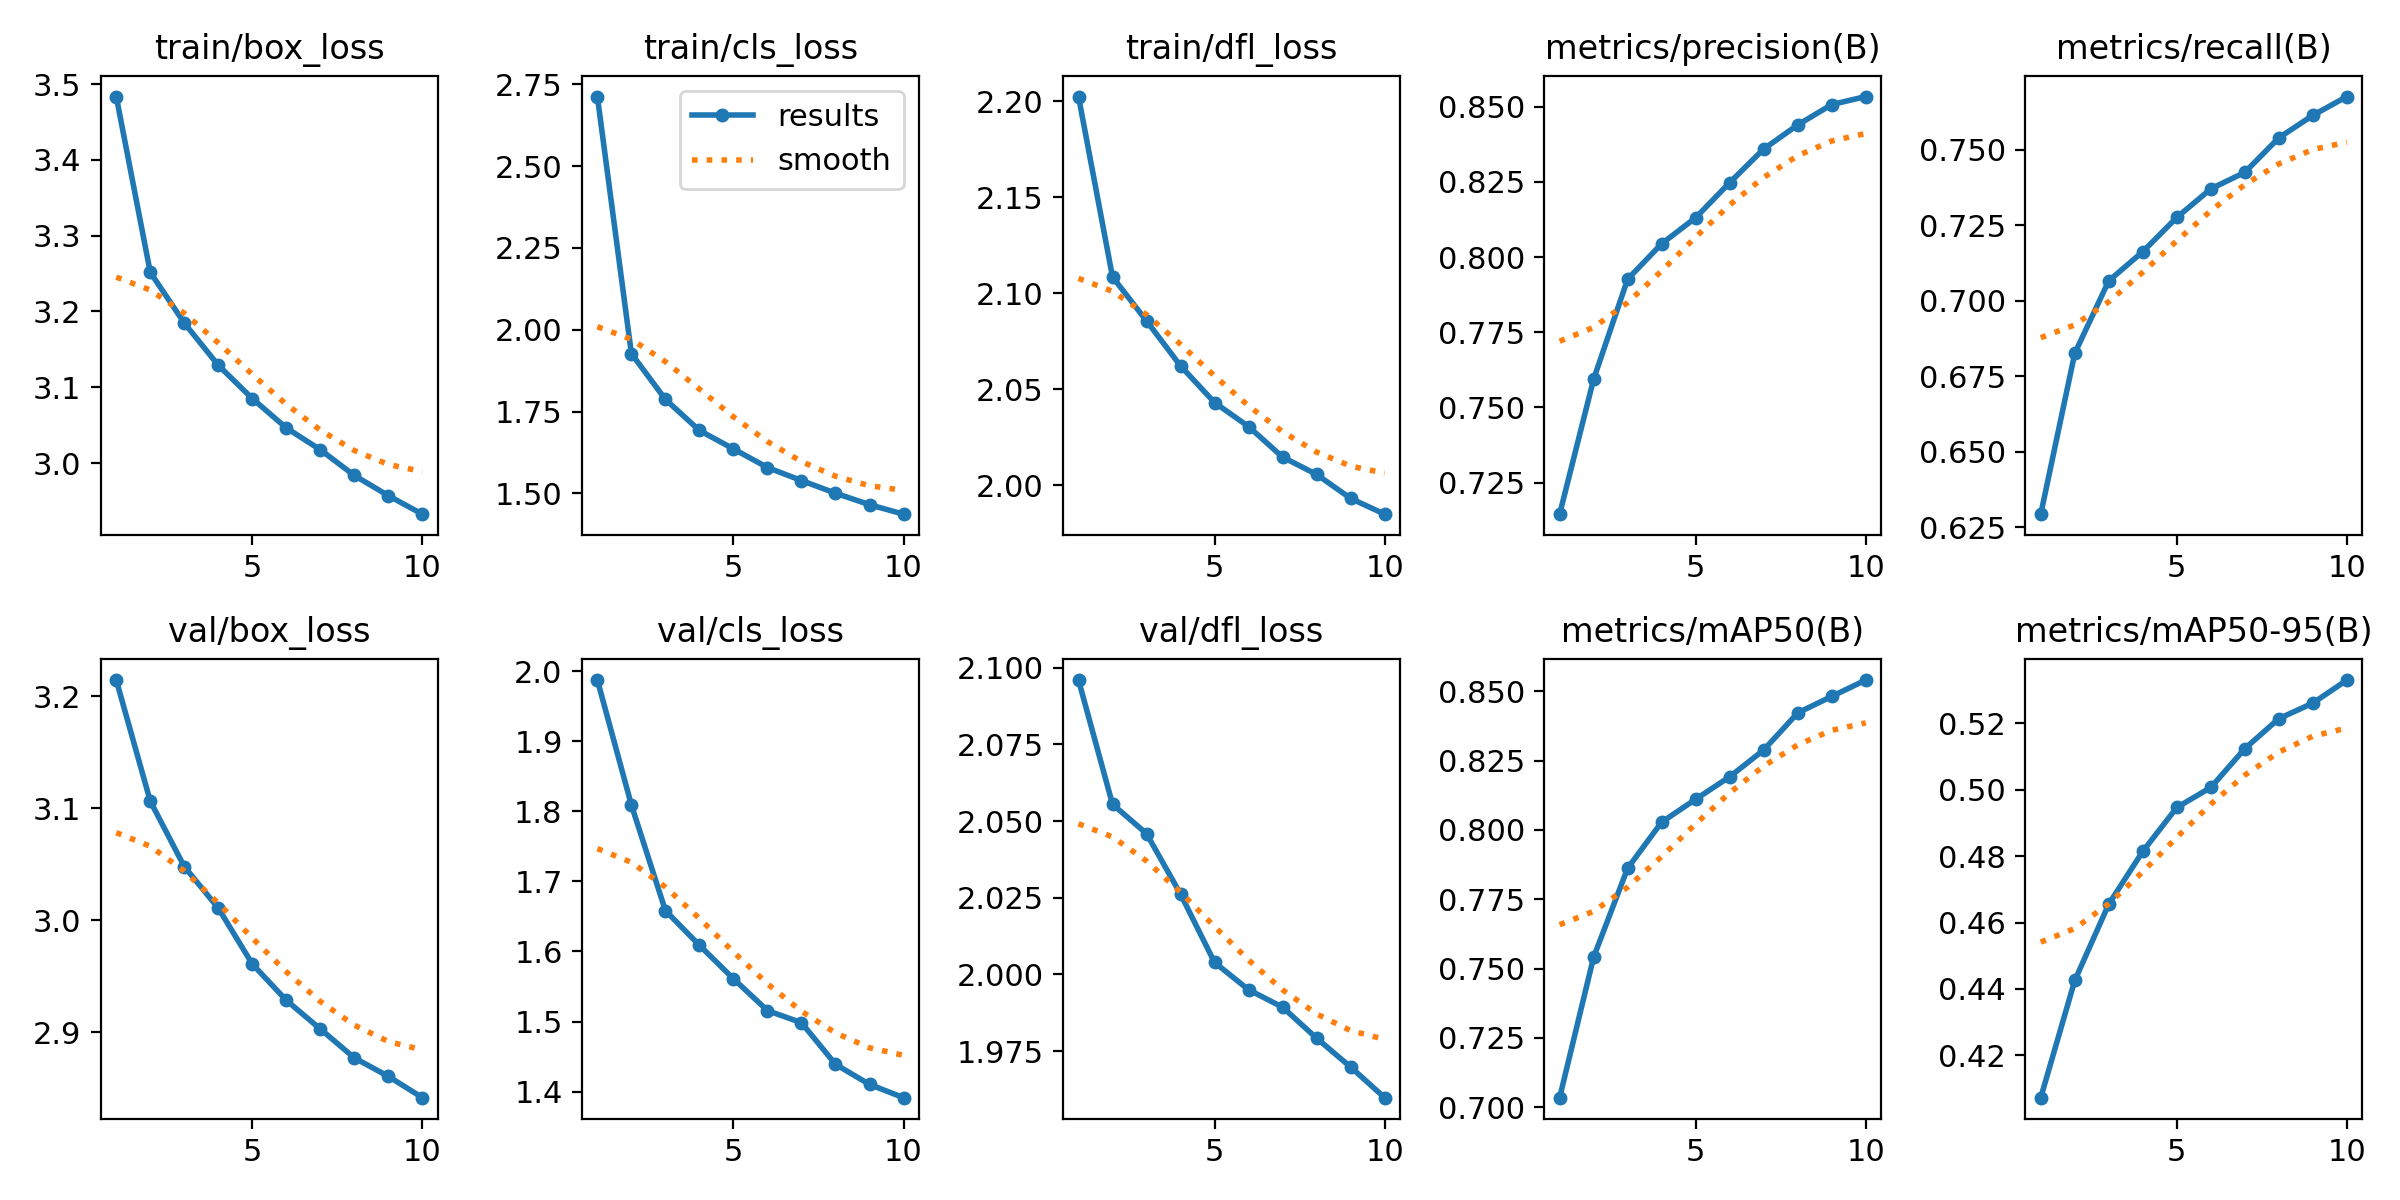

Data behind this chart, as committed beside it:
epoch, train/box_loss, train/cls_loss, train/dfl_loss, metrics/precision(B), metrics/recall(B), metrics/mAP50(B), metrics/mAP50-95(B), val/box_loss, val/cls_loss, val/dfl_loss, lr/pg0, lr/pg1, lr/pg2
1, 3.484, 2.712, 2.202, 0.7145, 0.6293, 0.7035, 0.4072, 3.214, 1.987, 2.096, 0.000666, 0.000666, 0.000666
2, 3.252, 1.927, 2.108, 0.7594, 0.6826, 0.7541, 0.4425, 3.106, 1.809, 2.055, 0.001201, 0.001201, 0.001201
3, 3.185, 1.787, 2.086, 0.7926, 0.7066, 0.7862, 0.4656, 3.048, 1.658, 2.046, 0.001604, 0.001604, 0.001604
4, 3.129, 1.692, 2.062, 0.8044, 0.7163, 0.8028, 0.4815, 3.011, 1.609, 2.026, 0.001406, 0.001406, 0.001406
5, 3.085, 1.636, 2.043, 0.8131, 0.7276, 0.8111, 0.4947, 2.961, 1.561, 2.004, 0.001208, 0.001208, 0.001208
6, 3.046, 1.579, 2.031, 0.8247, 0.7371, 0.8192, 0.5007, 2.929, 1.516, 1.995, 0.00101, 0.00101, 0.00101
7, 3.018, 1.54, 2.015, 0.8359, 0.7426, 0.8288, 0.5124, 2.903, 1.498, 1.989, 0.000812, 0.000812, 0.000812
8, 2.984, 1.501, 2.006, 0.8439, 0.754, 0.8422, 0.5215, 2.877, 1.439, 1.979, 0.000614, 0.000614, 0.000614
9, 2.957, 1.466, 1.993, 0.8507, 0.7615, 0.8481, 0.5261, 2.861, 1.41, 1.97, 0.000416, 0.000416, 0.000416
10, 2.933, 1.437, 1.985, 0.8533, 0.7677, 0.854, 0.5331, 2.842, 1.391, 1.96, 0.000218, 0.000218, 0.000218
